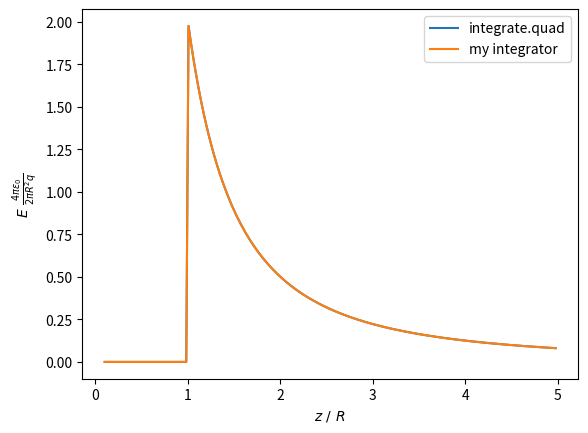

Reproduce this figure in Python.
"""
Created on Fri Sep 18 15:06:27 2020

@author: fernandacristina
"""


import numpy as np
from scipy import integrate
from matplotlib import pyplot as plt

# I am using R=1 (already substituted in the Efield function)
    
def Efield(u,z):
    return (z-1*u)/(1**2+z**2-2*1*z*u)**(3/2)

    
def integrate_step(fun,x1,x2,args=(),tol=1e-3):
    # print('integrating from ',x1,' to ',x2)
    x = np.linspace(x1,x2,5)
    y = fun(x, *args)
    area1 = (x2-x1)*(y[0]+4*y[2]+y[4])/6
    area2 = (x2-x1)*( y[0]+4*y[1]+2*y[2]+4*y[3]+y[4])/12
    myerr=np.abs(area1-area2)
    if myerr<tol:
        return area2
    else:
        xm=0.5*(x1+x2)
        a1=integrate_step(fun,x1,xm,args,tol/2)
        a2=integrate_step(fun,xm,x2,args,tol/2)
        return a1+a2


#to include z=R in the z-steps, change zs to (0,4.975,200)
zs=np.linspace(0.1,4.975,200)

E_py=np.zeros(len(zs))
error_py=np.zeros(len(zs))
E_my=np.zeros(len(zs))

for i,z in enumerate(zs):
    E_py[i]=integrate.quad(Efield,-1,1, args=(z,))[0]
    error_py[i]=integrate.quad(Efield,-1,1, args=(z,))[1]

    # print(E_py)
    
    E_my[i]=integrate_step(Efield,-1,1, args=(z,))
    # print(E_my)
 

plt.plot(zs, E_py)
plt.plot(zs, E_my)
plt.xlabel('$z\ /\ R$')
plt.ylabel('$E\  \\frac{4\pi \epsilon_0}{2\pi R^2 q} $')
plt.legend(['integrate.quad', 'my integrator'])

print('Error from integrate.quad = ',np.std(error_py))
print('(integrate.quad) - (my integrator) = ',np.std(E_py - E_my))
